The GitHub repository drgusimyth/diabetes_classifier contains a labelled image folder "dataset" with 2 categories: diabetic, healthy. Examples follow, each with its label.

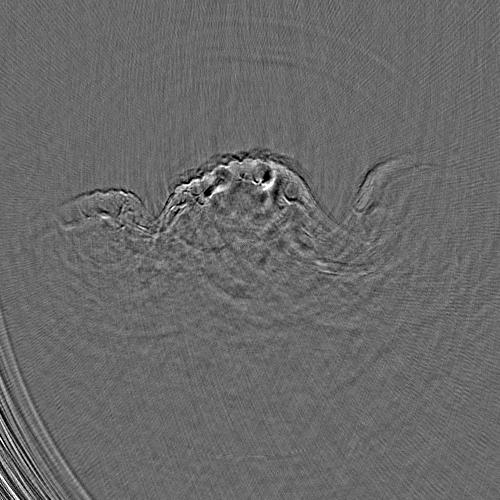
Label: healthy

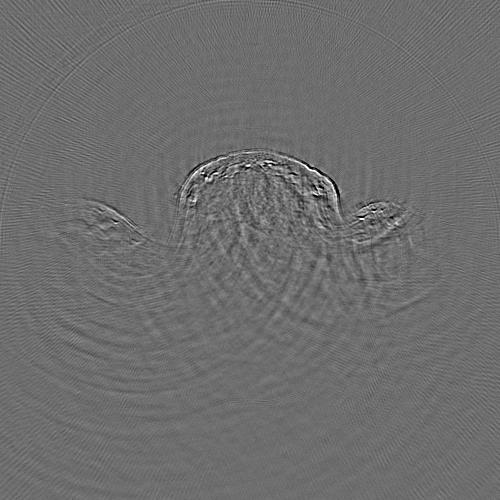
Label: diabetic

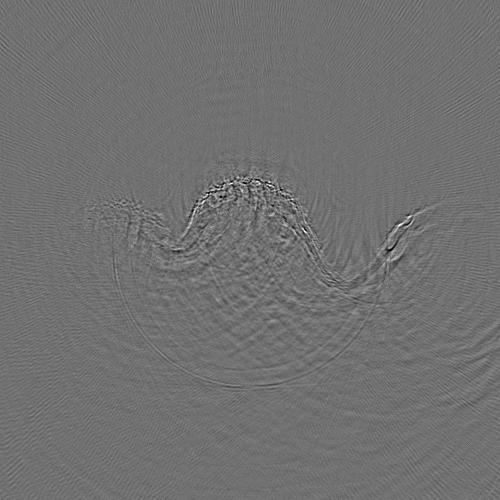
Label: diabetic

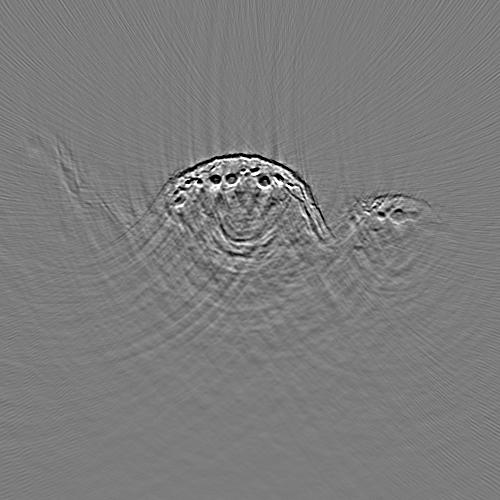
Label: healthy

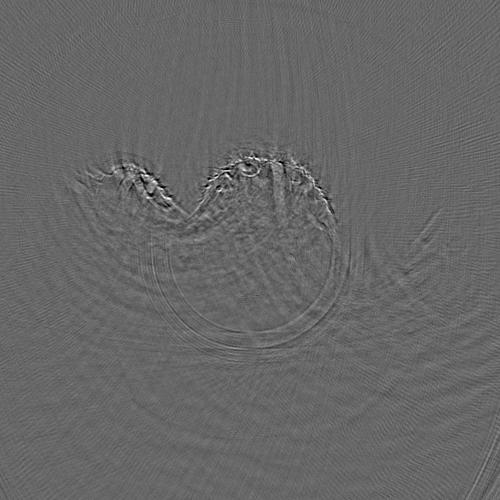
Label: diabetic

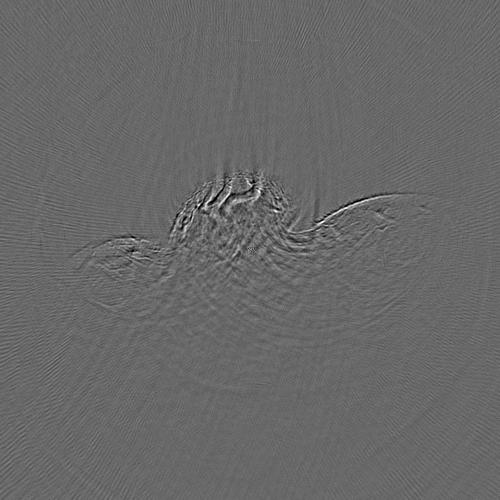
Label: healthy
